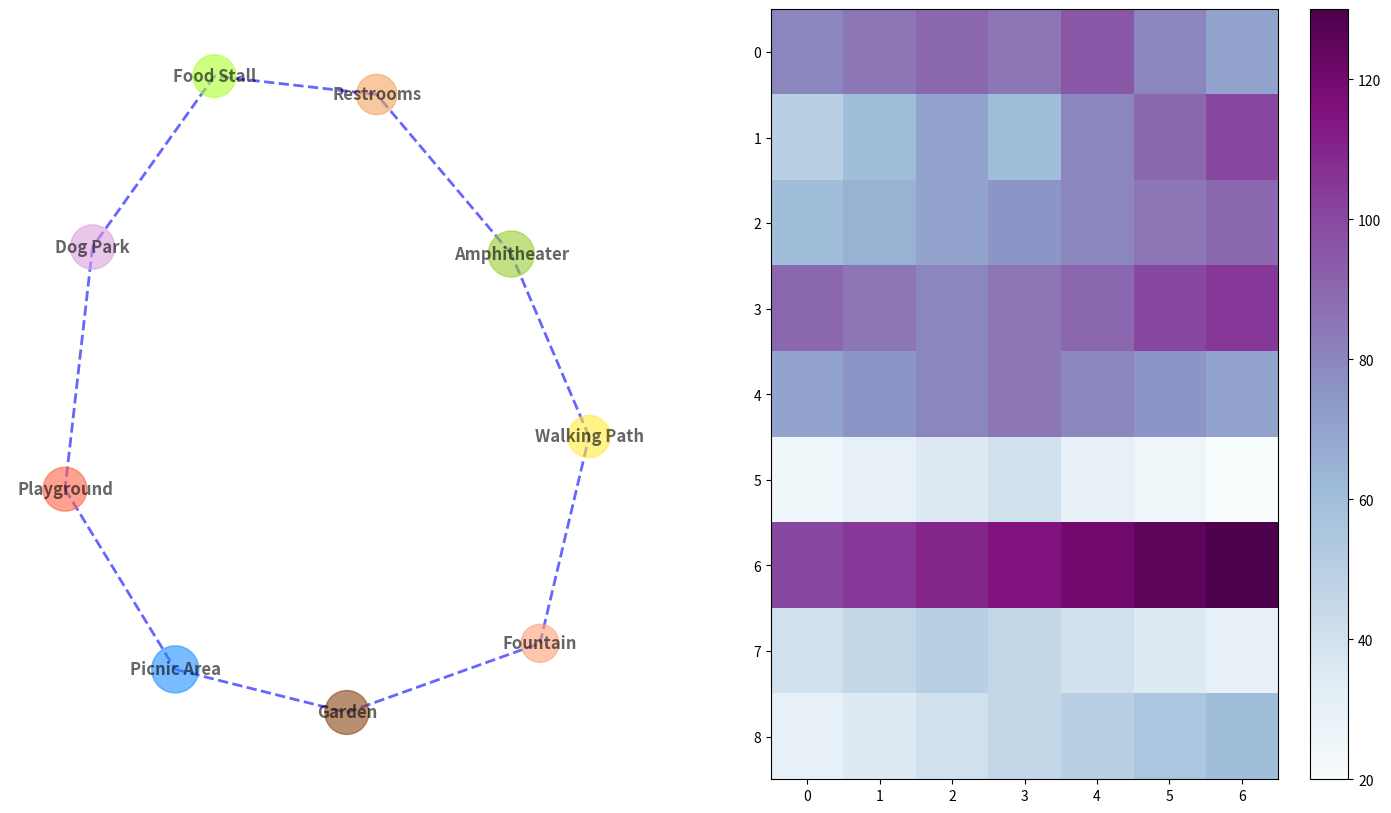

Write Python code to recreate this figure. (Note: this script raises an exception after producing the figure.)
import matplotlib.pyplot as plt
import networkx as nx
import numpy as np

features = [
    "Playground", "Picnic Area", "Fountain", "Walking Path", 
    "Dog Park", "Garden", "Amphitheater", "Restrooms", "Food Stall"
]

connections = [
    ("Playground", "Picnic Area"),
    ("Picnic Area", "Garden"),
    ("Garden", "Fountain"),
    ("Fountain", "Walking Path"),
    ("Walking Path", "Amphitheater"),
    ("Amphitheater", "Restrooms"),
    ("Restrooms", "Food Stall"),
    ("Food Stall", "Dog Park"),
    ("Dog Park", "Playground")
]

G = nx.DiGraph()
G.add_nodes_from(features)
G.add_edges_from(connections)

pos = nx.spring_layout(G, seed=42)
node_colors = ['#ff6347', '#1e90ff', '#ffa07a', '#ffeb3b', '#dda0dd', '#8b4513', '#9acd32', '#f4a460', '#adff2f']
node_sizes = [1000, 1150, 750, 920, 1020, 1000, 1100, 850, 950]

visitor_interactions = np.array([
    [80, 85, 90, 85, 95, 80, 70],
    [50, 60, 70, 60, 80, 90, 100],
    [60, 65, 70, 75, 80, 85, 90],
    [90, 85, 80, 85, 90, 100, 105],
    [70, 75, 80, 85, 80, 75, 70],
    [25, 30, 35, 40, 30, 25, 20],
    [100, 105, 110, 115, 120, 125, 130],
    [40, 45, 50, 45, 40, 35, 30],
    [30, 35, 40, 45, 50, 55, 60]
])

fig, axes = plt.subplots(1, 2, figsize=(18, 10))

nx.draw(G, pos, with_labels=True, node_color=node_colors, node_size=node_sizes,
        edge_color='blue', width=2, alpha=0.6, ax=axes[0], arrows=False,
        style='dashed', font_weight='bold', font_size=12)

axes[0].grid(True, linestyle=':', linewidth=0.5, color='orange')

axes[1].imshow(visitor_interactions, cmap='BuPu', aspect='auto')

fig.colorbar(axes[1].images[0], ax=axes[1], orientation='vertical')
axes[1].set_xticks([i for i in range(len(visitor_interactions[0]))])
axes[1].set_xticklabels(days, rotation=45)
axes[1].set_yticks(range(len(features)))
axes[1].set_yticklabels(features)

plt.tight_layout()
for ax in axes:
    ax.spines['top'].set_visible(False)
    ax.spines['right'].set_visible(False)

plt.show()
